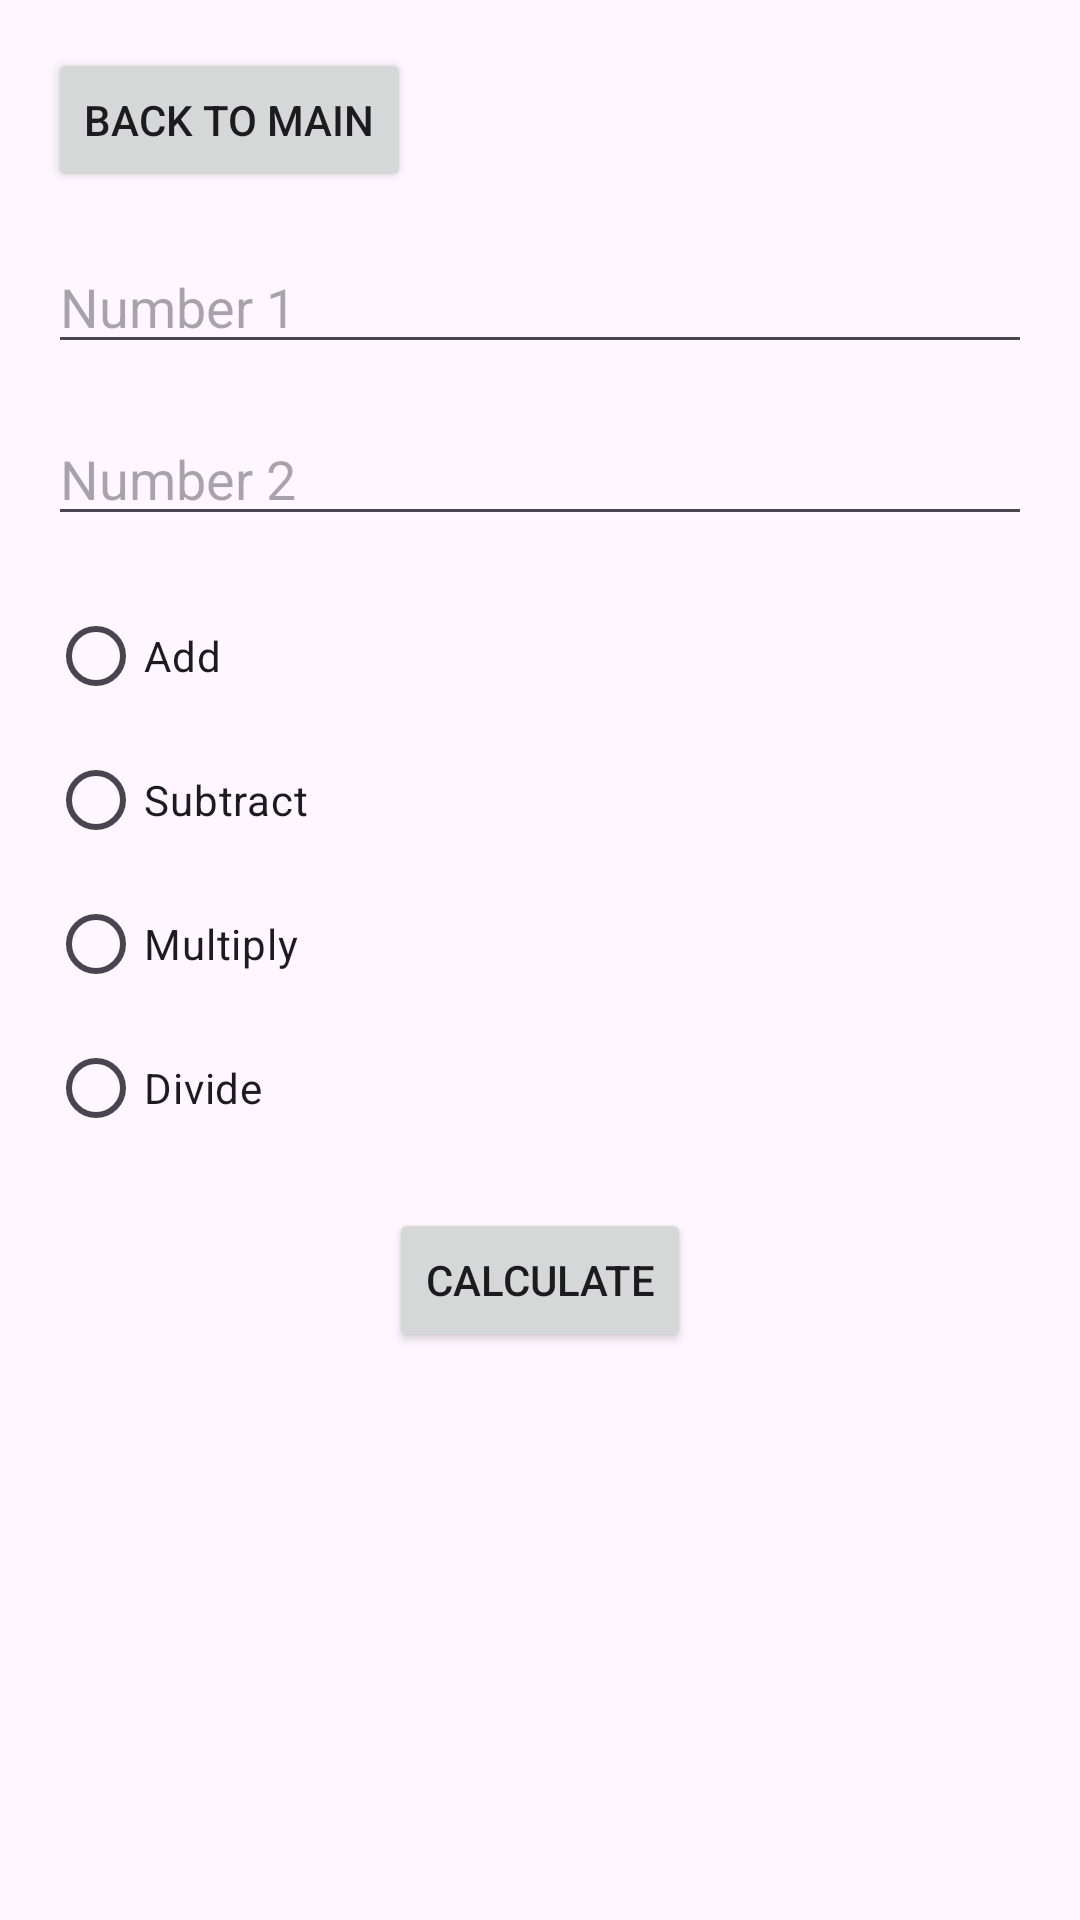

Layout XML and referenced resources for this Android screen:
<!-- AndroidManifest.xml: application theme Theme.Lab234 -->
<!-- res/layout/fragment_calculator.xml -->
<?xml version="1.0" encoding="utf-8"?>
<RelativeLayout xmlns:android="http://schemas.android.com/apk/res/android"
    android:layout_width="match_parent"
    android:layout_height="match_parent"
    android:padding="16dp">

    <Button
        android:id="@+id/buttonBack"
        android:layout_width="wrap_content"
        android:layout_height="wrap_content"
        android:text="Back to Main"
        android:layout_alignParentTop="true"
        android:layout_alignParentStart="true" />

    <EditText
        android:id="@+id/et_number1"
        android:layout_width="match_parent"
        android:layout_height="wrap_content"
        android:hint="Number 1"
        android:inputType="numberDecimal"
        android:layout_below="@id/buttonBack"
        android:layout_marginTop="16dp" />

    <EditText
        android:id="@+id/et_number2"
        android:layout_width="match_parent"
        android:layout_height="wrap_content"
        android:hint="Number 2"
        android:inputType="numberDecimal"
        android:layout_below="@id/et_number1"
        android:layout_marginTop="16dp" />

    <RadioGroup
        android:id="@+id/radioGroup"
        android:layout_width="match_parent"
        android:layout_height="wrap_content"
        android:orientation="vertical"
        android:layout_below="@id/et_number2"
        android:layout_marginTop="16dp">

        <RadioButton
            android:id="@+id/rb_add"
            android:layout_width="wrap_content"
            android:layout_height="wrap_content"
            android:text="Add" />

        <RadioButton
            android:id="@+id/rb_subtract"
            android:layout_width="wrap_content"
            android:layout_height="wrap_content"
            android:text="Subtract" />

        <RadioButton
            android:id="@+id/rb_multiply"
            android:layout_width="wrap_content"
            android:layout_height="wrap_content"
            android:text="Multiply" />

        <RadioButton
            android:id="@+id/rb_divide"
            android:layout_width="wrap_content"
            android:layout_height="wrap_content"
            android:text="Divide" />

    </RadioGroup>

    <Button
        android:id="@+id/btn_calculate"
        android:layout_width="wrap_content"
        android:layout_height="wrap_content"
        android:text="Calculate"
        android:layout_below="@id/radioGroup"
        android:layout_marginTop="16dp"
        android:layout_centerHorizontal="true" />

    <TextView
        android:id="@+id/tv_result"
        android:layout_width="wrap_content"
        android:layout_height="wrap_content"
        android:textSize="18sp"
        android:textStyle="bold"
        android:layout_below="@id/btn_calculate"
        android:layout_marginTop="16dp"
        android:layout_centerHorizontal="true" />
</RelativeLayout>
<!-- resources referenced by this layout -->
<resources>
  <style name="Theme.Lab234" parent="Base.Theme.Lab234" />
  <style name="Base.Theme.Lab234" parent="Theme.Material3.DayNight.NoActionBar">
          
          
      </style>
</resources>
